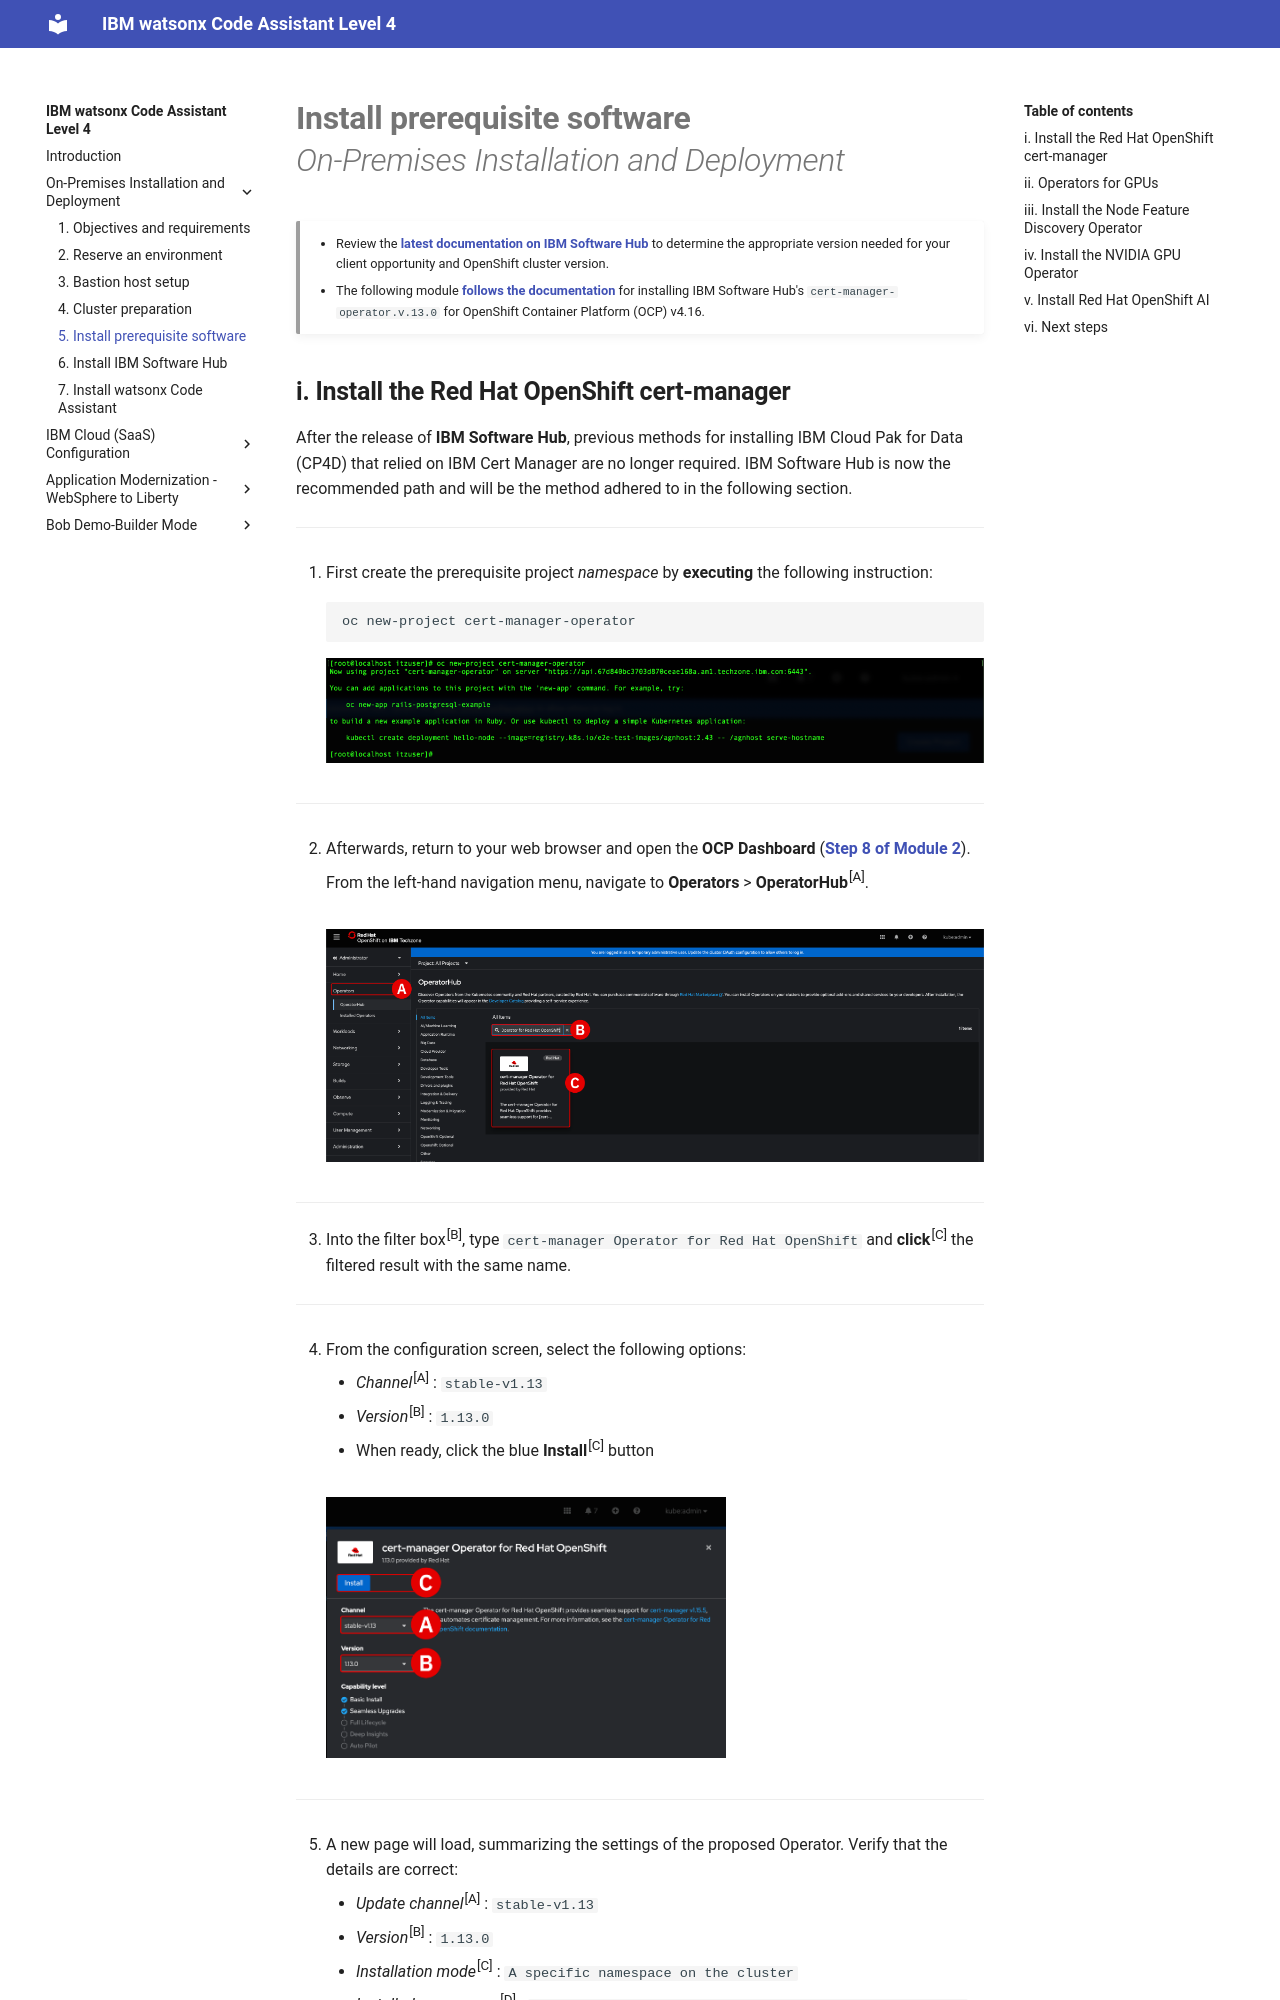

repository: IBM/wca-l4 · page: on-premises/5/index.html · generator: mkdocs

# **Install prerequisite software**</br>*On-Premises Installation and Deployment*

!!! quote ""
    - Review the <a href="https://www.ibm.com/docs/en/software-hub/5.1.x?topic=cluster-installing-cert-manager-operator" target="_blank">**latest documentation on IBM Software Hub**</a> to determine the appropriate version needed for your client opportunity and OpenShift cluster version.
    - The following module <a href="https://docs.redhat.com/en/documentation/openshift_container_platform/4.16/html/security_and_compliance/cert-manager-operator-for-red-hat-openshift#cert-manager-operator-install" target="_blank">**follows the documentation**</a> for installing IBM Software Hub's `cert-manager-operator.v.13.0` for OpenShift Container Platform (OCP) v4.16.
